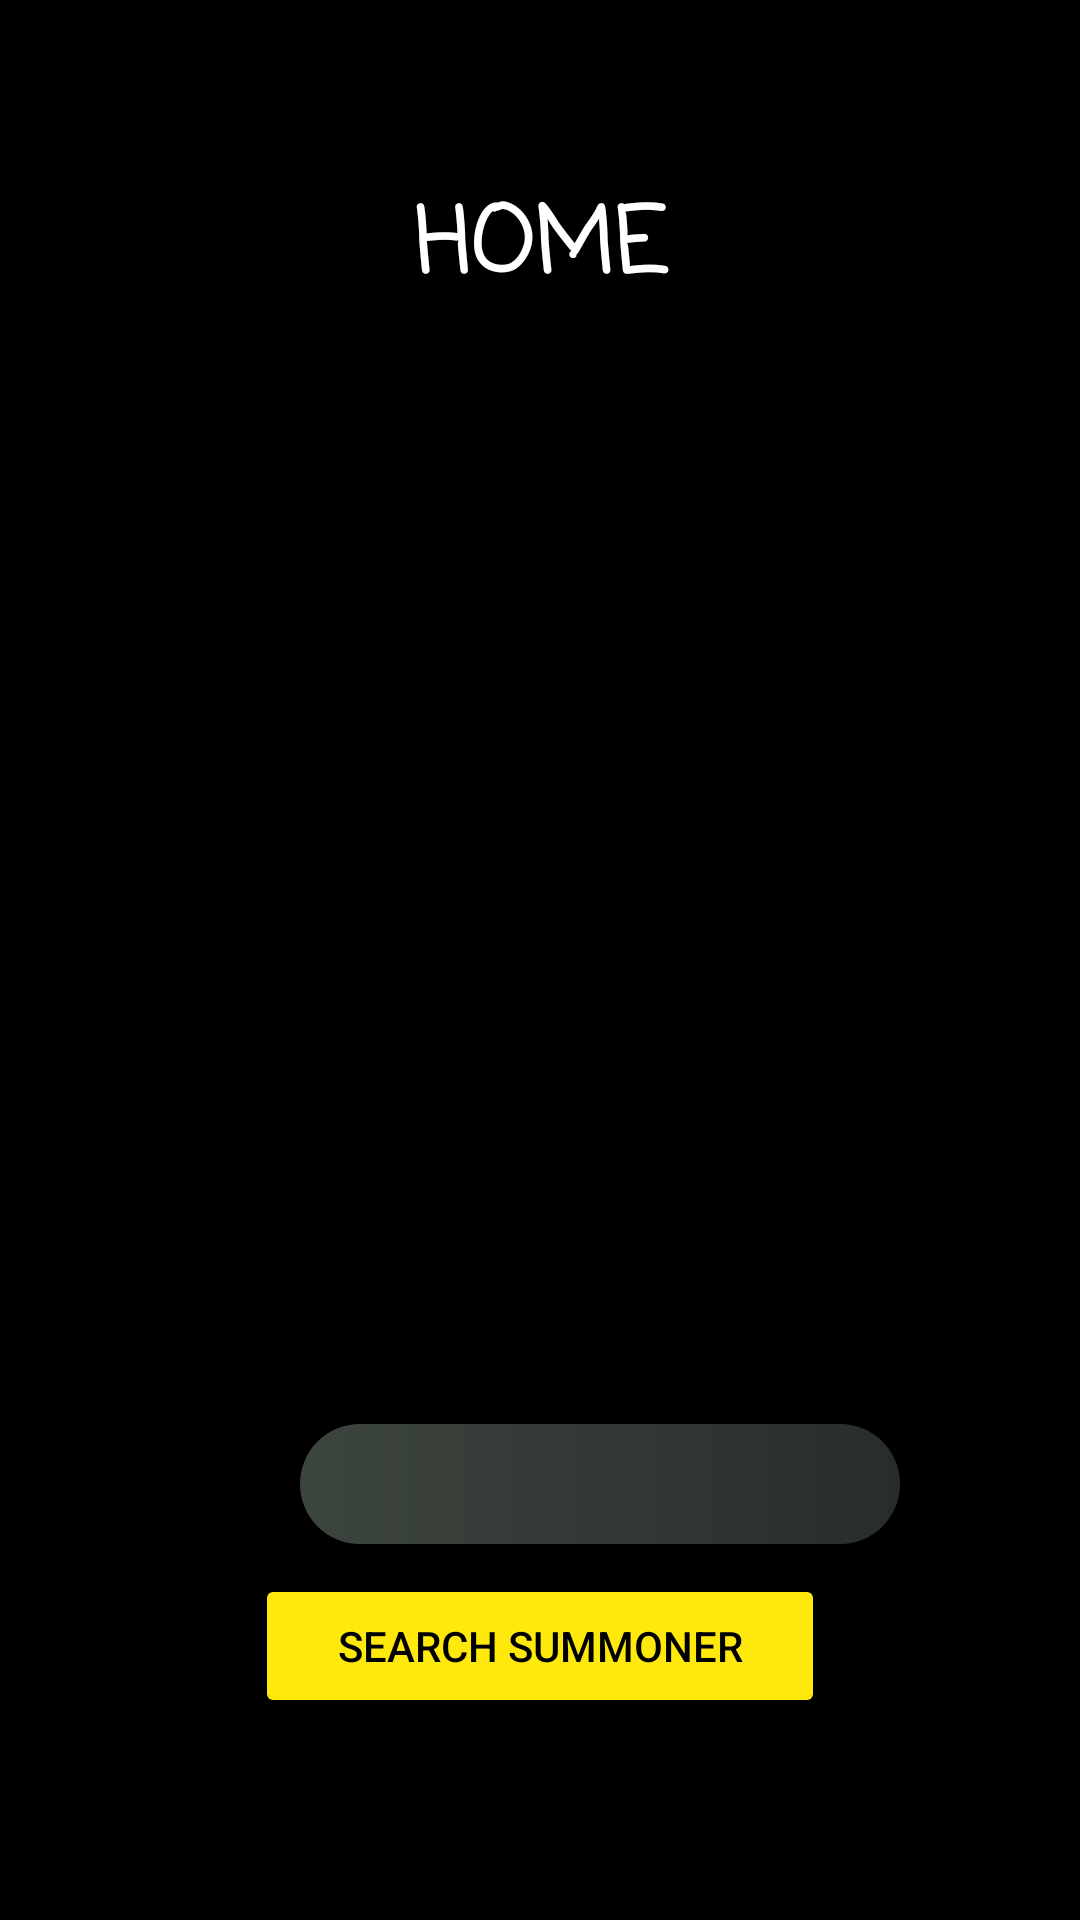

Produce the Android XML layout that renders to this screen, including the resource entries it uses.
<!-- AndroidManifest.xml: application theme Theme.TFT_final -->
<!-- res/layout/activity_main.xml -->
<?xml version="1.0" encoding="utf-8"?>
<androidx.constraintlayout.widget.ConstraintLayout xmlns:android="http://schemas.android.com/apk/res/android"
    xmlns:app="http://schemas.android.com/apk/res-auto"
    xmlns:tools="http://schemas.android.com/tools"
    android:layout_width="match_parent"
    android:layout_height="match_parent"
    tools:context=".MainActivity"
    android:background="#000000">

    <LinearLayout
        android:layout_width="match_parent"
        android:layout_height="match_parent"
        android:orientation="vertical">

        <TextView
            android:id="@+id/textView"
            android:layout_width="match_parent"
            android:layout_height="wrap_content"
            android:textAlignment="center"
            android:layout_marginTop="60dp"
            android:fontFamily="casual"
            android:text="HOME"
            android:textColor="@color/white"
            android:textSize="30sp"
            android:textStyle="bold" />

        <ImageView
            android:id="@+id/imageView2"
            android:layout_width="match_parent"
            android:layout_height="249dp"
            android:layout_marginTop="80dp"

            app:srcCompat="@drawable/challenger1"

            />

        <EditText
            android:id="@+id/statsTextView"

            android:layout_width="200dp"
            android:layout_height="40dp"
            android:layout_marginTop="40dp"
            android:layout_marginLeft="100dp"
            android:background="@drawable/buscador"
            android:textColor="@color/white"
            android:textSize="16sp"
            android:textAlignment="center"
            android:fontFamily="casual"
            android:textStyle="bold" />

        <Button
            android:id="@+id/myButton"
            android:layout_width="match_parent"
            android:layout_height="wrap_content"
            android:layout_marginLeft="85dp"
            android:layout_marginTop="10dp"
            android:layout_marginRight="85dp"
            android:backgroundTint="#FFE90C"
            android:text="SEARCH SUMMONER"

            android:textColor="@color/black" />


    </LinearLayout>

</androidx.constraintlayout.widget.ConstraintLayout>
<!-- resources referenced by this layout -->
<resources>
  <!-- drawable buscador (drawable) -->
  <?xml version="1.0" encoding="utf-8"?>
  <shape xmlns:android="http://schemas.android.com/apk/res/android">
      <gradient
          android:startColor="#3D453F"
          android:endColor="#282D2A"
          android:angle="0" />
      <corners android:radius="20dp"
          android:startColor="#AAAAAA"
          android:endColor="#EEEEEE"
          />
  </shape>
  <style name="Theme.TFT_final" parent="Theme.MaterialComponents.DayNight.DarkActionBar">
          
          <item name="colorPrimary">@color/purple_500</item>
          <item name="colorPrimaryVariant">@color/purple_700</item>
          <item name="colorOnPrimary">@color/white</item>
          
          <item name="colorSecondary">@color/teal_200</item>
          <item name="colorSecondaryVariant">@color/teal_700</item>
          <item name="colorOnSecondary">@color/black</item>
          
          <item name="android:statusBarColor">?attr/colorPrimaryVariant</item>
          
      </style>
  <!-- not gathered from this repository: default colours our renderer supplied (Android Studio template values) -->
  <color name="purple_500">#FF6200EE</color>
  <color name="purple_700">#FF3700B3</color>
  <color name="teal_200">#FF03DAC5</color>
  <color name="teal_700">#FF018786</color>
  <color name="black">#FF000000</color>
  <color name="white">#FFFFFFFF</color>
</resources>
